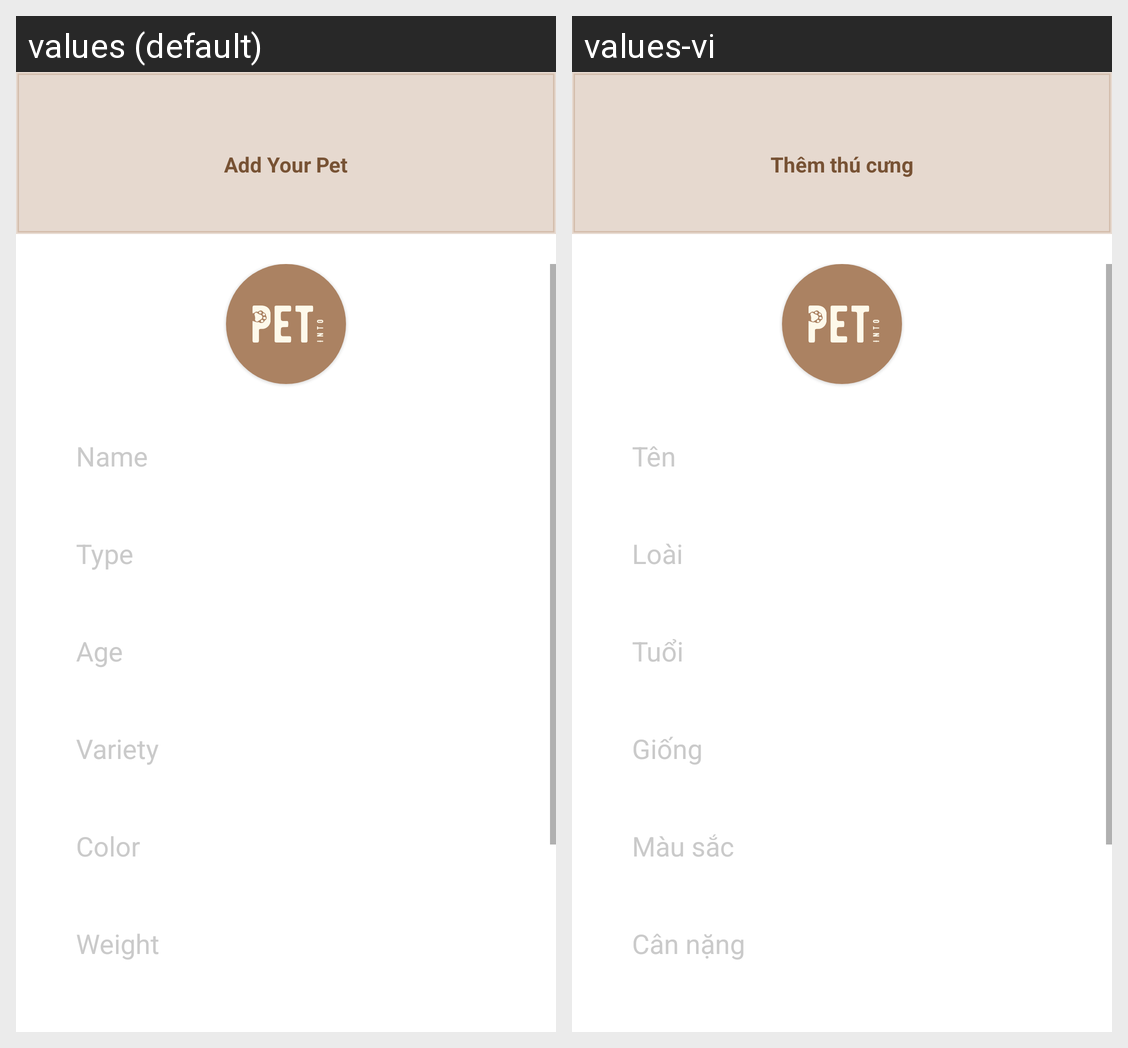

Locale-by-locale string values for the Android screen shown in this grid:
Android screen res/layout/fragment_add_pet.xml rendered under 2 locales, left to right: values (default), values-vi. Device: Nexus 5 (rendered at 1080×1920; each locale shown at half size, 540×960, under a caption strip naming it); theme Theme.PetInto.
Strings drawn on this screen, with the default value and each locale's value (text and hints the layout hard-codes, and strings that could not be matched under every locale, appear in the picture but are not listed):

add_your_pet
  values: Add Your Pet
  values-vi: Thêm thú cưng

pet_name
  values: Name
  values-vi: Tên

pet_type
  values: Type
  values-vi: Loài

pet_age
  values: Age
  values-vi: Tuổi

pet_variety
  values: Variety
  values-vi: Giống

pet_color
  values: Color
  values-vi: Màu sắc

pet_weight
  values: Weight
  values-vi: Cân nặng
